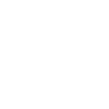
t = 0.00 s
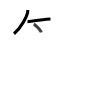
t = 2.75 s
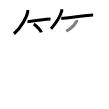
t = 5.50 s
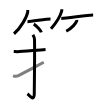
t = 8.50 s
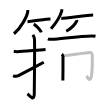
t = 11.25 s
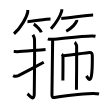
t = 14.00 s

The animated SVG that drew these frames (rendered in a browser with its animation timeline set to each time). Animation: 14 SMIL elements (animate=14); one cycle of 14.00 s.

<svg width="109px" height="109px" viewBox="0 0 px 109px" xmlns="http://www.w3.org/2000/svg" xmlns:xlink="http://www.w3.org/1999/xlink" xml:space="preserve" version="1.1"  baseProfile="full">
<path d="M27.75,10c0.04,0.56,0.08,1.44-0.08,2.25c-0.94,4.74-6.31,15.13-13.67,21.5" style="fill:none;stroke:black;stroke-width:3;opacity:0">
  <animate attributeType="CSS" attributeName="opacity" from="0" to="1" begin="0s" dur="1s" repeatCount="Indefinite" fill="freeze" />
</path>
<path d="M27.5,21.71c4.03,0,18.47-2.83,23-2.83" style="fill:none;stroke:black;stroke-width:3;opacity:0">
  <animate attributeType="CSS" attributeName="opacity" from="0" to="1" begin="1s" dur="1s" repeatCount="Indefinite" fill="freeze" />
</path>
<path d="M33.77,24.08c2.66,1.48,6.88,6.08,7.54,8.38" style="fill:none;stroke:black;stroke-width:3;opacity:0">
  <animate attributeType="CSS" attributeName="opacity" from="0" to="1" begin="2s" dur="1s" repeatCount="Indefinite" fill="freeze" />
</path>
<path d="M61.75,9.25c0.03,0.46,0.13,1.2-0.06,1.84C60.25,15.92,56.27,22.82,51,28.75" style="fill:none;stroke:black;stroke-width:3;opacity:0">
  <animate attributeType="CSS" attributeName="opacity" from="0" to="1" begin="3s" dur="1s" repeatCount="Indefinite" fill="freeze" />
</path>
<path d="M61.25,18.4c5.25,0,25.98-3.47,31.88-3.47" style="fill:none;stroke:black;stroke-width:3;opacity:0">
  <animate attributeType="CSS" attributeName="opacity" from="0" to="1" begin="4s" dur="1s" repeatCount="Indefinite" fill="freeze" />
</path>
<path d="M76.74,20c0.03,0.26,0.06,0.68-0.06,1.06c-0.72,2.24-4.82,7.17-10.43,10.19" style="fill:none;stroke:black;stroke-width:3;opacity:0">
  <animate attributeType="CSS" attributeName="opacity" from="0" to="1" begin="5s" dur="1s" repeatCount="Indefinite" fill="freeze" />
</path>
<path d="M13.74,51.51c2.23,0.15,1.34,0.15,3.75,0.15c4.56,0,18.25-1.52,28.07-2.23" style="fill:none;stroke:black;stroke-width:3;opacity:0">
  <animate attributeType="CSS" attributeName="opacity" from="0" to="1" begin="6s" dur="1s" repeatCount="Indefinite" fill="freeze" />
</path>
<path d="M32.95,34.83c0.43,0.76,1.47,2.08,1.55,4.6c0.35,12.14-0.23,50.19-0.23,54.32c0,8.74-5.47,1.09-6.79,0.04" style="fill:none;stroke:black;stroke-width:3;opacity:0">
  <animate attributeType="CSS" attributeName="opacity" from="0" to="1" begin="7s" dur="1s" repeatCount="Indefinite" fill="freeze" />
</path>
<path d="M13.11,75.57c2.21,1.2,3.13,1.15,5.34,0.12c1.3-0.61,19.78-10.52,25.3-13.44" style="fill:none;stroke:black;stroke-width:3;opacity:0">
  <animate attributeType="CSS" attributeName="opacity" from="0" to="1" begin="8s" dur="1s" repeatCount="Indefinite" fill="freeze" />
</path>
<path d="M47.88,38.85c1.02,0.42,2.9,0.49,3.92,0.42c10.63-0.71,28.47-3.39,40.12-3.39c1.7,0,2.72,0.2,3.58,0.41" style="fill:none;stroke:black;stroke-width:3;opacity:0">
  <animate attributeType="CSS" attributeName="opacity" from="0" to="1" begin="9s" dur="1s" repeatCount="Indefinite" fill="freeze" />
</path>
<path d="M61.78,54.24c0.36,0.24,1.13,1.8,1.21,2.28c0.07,0.48-0.05,20.86-0.12,23.87" style="fill:none;stroke:black;stroke-width:3;opacity:0">
  <animate attributeType="CSS" attributeName="opacity" from="0" to="1" begin="10s" dur="1s" repeatCount="Indefinite" fill="freeze" />
</path>
<path d="M64.01,55.67c2.28-0.17,23.74-3.17,25.44-3.28c2-0.12,2.86,1.11,2.86,3.28c0,6.83,0.21,13.43-0.88,20.13c-1.17,7.2-4,1.55-4.96,0.18" style="fill:none;stroke:black;stroke-width:3;opacity:0">
  <animate attributeType="CSS" attributeName="opacity" from="0" to="1" begin="11s" dur="1s" repeatCount="Indefinite" fill="freeze" />
</path>
<path d="M74.65,42.36c0.6,0.37,1.87,2.78,1.99,3.53c0.12,0.74-0.08,39.12-0.2,43.77" style="fill:none;stroke:black;stroke-width:3;opacity:0">
  <animate attributeType="CSS" attributeName="opacity" from="0" to="1" begin="12s" dur="1s" repeatCount="Indefinite" fill="freeze" />
</path>
<path d="M52.65,39.89c0,3.05-0.7,52.24-0.7,55.09c0,2.42,1.23,2.79,2.47,2.55c12.83-2.53,36.51-4.06,38.84-4.06s4.3,0.19,5.74,0.57" style="fill:none;stroke:black;stroke-width:3;opacity:0">
  <animate attributeType="CSS" attributeName="opacity" from="0" to="1" begin="13s" dur="1s" repeatCount="Indefinite" fill="freeze" />
</path>
</svg>
